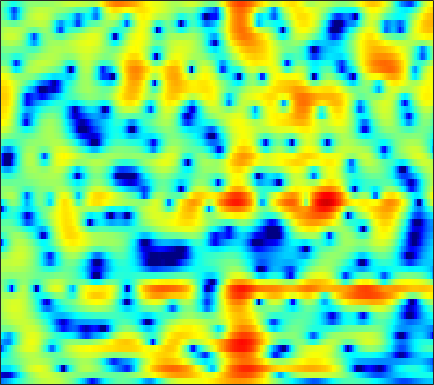

Source data for this figure (header and first rows):
-10.044, -9.443, -8.599, -7.7005, -7.0141, -6.1012, -5.2001, -4.5398, -3.6841, -2.8726, -2.1097, -1.5746, -0.91055, -0.30669, 0.11872, 0.63069, 1.0762, 1.3704, 1.7083, 1.9836, 2.194, 2.3068, 2.3977, 2.4193
-15.6, -16.18, -16.83, -16.6, -15.48, -13.11, -10.55, -8.745, -6.597, -4.738, -3.141, -2.098, -0.894, 0.118, 0.7616, 1.472, 2.027, 2.351, 2.662, 2.841, 2.899, 2.87, 2.743, 2.532
-6.173, -6.187, -6.191, -6.049, -5.783, -5.158, -4.265, -3.458, -2.282, -1.1, 0.01239, 0.7717, 1.666, 2.413, 2.866, 3.331, 3.627, 3.735, 3.723, 3.518, 3.098, 2.63, 1.776, 0.6
-3.599, -3.377, -3.039, -2.655, -2.328, -1.859, -1.359, -0.9702, -0.4443, 0.07918, 0.5717, 0.9083, 1.306, 1.631, 1.819, 1.988, 2.054, 2.032, 1.915, 1.694, 1.373, 1.071, 0.5995, 0.06915
-5.26, -4.799, -4.043, -3.22, -2.59, -1.763, -0.9872, -0.4496, 0.1959, 0.7666, 1.24, 1.521, 1.797, 1.95, 1.989, 1.928, 1.744, 1.529, 1.15, 0.7053, 0.2189, -0.1416, -0.5691, -0.8833
-12.19, -9.331, -6.65, -4.66, -3.414, -1.958, -0.6752, 0.185, 1.208, 2.079, 2.776, 3.173, 3.529, 3.671, 3.633, 3.366, 2.834, 2.246, 1.167, -0.3043, -2.293, -4.191, -7.317, -10.19
-7.869, -8.535, -9.402, -9.774, -9.201, -7.199, -4.672, -2.879, -0.8188, 0.8339, 2.111, 2.836, 3.526, 3.909, 4.007, 3.889, 3.485, 2.995, 2.098, 0.9321, -0.4633, -1.589, -3.018, -3.975
-4.376, -5.413, -6.867, -7.917, -7.873, -6.454, -4.293, -2.699, -0.8234, 0.6871, 1.847, 2.507, 3.143, 3.511, 3.622, 3.571, 3.311, 2.993, 2.421, 1.716, 0.9121, 0.272, -0.5893, -1.416
-0.6219, -0.6149, -0.5502, -0.3917, -0.1933, 0.1759, 0.6594, 1.057, 1.598, 2.088, 2.489, 2.706, 2.876, 2.891, 2.802, 2.552, 2.151, 1.75, 1.082, 0.2642, -0.7011, -1.53, -2.78, -4.218
0.4237, 0.7652, 1.161, 1.506, 1.74, 2.019, 2.268, 2.419, 2.569, 2.642, 2.637, 2.572, 2.394, 2.107, 1.819, 1.333, 0.733, 0.2137, -0.5777, -1.469, -2.483, -3.33, -4.59, -6.054
0.8747, 1.337, 1.849, 2.254, 2.501, 2.747, 2.899, 2.95, 2.934, 2.811, 2.58, 2.332, 1.892, 1.338, 0.8423, 0.08262, -0.7834, -1.48, -2.442, -3.405, -4.317, -4.938, -5.673, -6.287
1.419, 1.884, 2.401, 2.81, 3.039, 3.251, 3.344, 3.333, 3.219, 2.984, 2.606, 2.226, 1.578, 0.7579, 0.01724, -1.145, -2.536, -3.733, -5.55, -7.522, -9.297, -10.09, -10.02, -9.013
1.598, 2.004, 2.442, 2.773, 2.949, 3.112, 3.199, 3.214, 3.126, 2.903, 2.503, 2.088, 1.366, 0.4431, -0.3864, -1.656, -3.181, -4.55, -6.819, -9.821, -13.9, -16.45, -14.06, -9.985
1.132, 1.298, 1.282, 1.103, 0.9896, 1.041, 1.377, 1.728, 2.136, 2.326, 2.191, 1.847, 1.042, -0.1432, -1.201, -2.657, -3.805, -4.291, -4.407, -4.182, -3.745, -3.278, -2.522, -1.616
0.3913, -0.0807, -1.754, -5.092, -9.519, -14.21, -6.386, -2.894, -0.1564, 1.269, 1.781, 1.609, 0.6853, -1.191, -3.475, -8.621, -21.75, -14.63, -6.599, -2.811, -0.4937, 0.7385, 1.959, 2.806
-0.2155, -0.525, -1.212, -2.101, -2.679, -2.874, -2.232, -1.479, -0.5069, 0.2062, 0.5247, 0.4979, 0.1483, -0.4887, -1.072, -1.827, -2.254, -2.201, -1.691, -0.9049, -0.0665, 0.5082, 1.156, 1.644
0.7257, 0.6684, 0.5727, 0.4591, 0.4071, 0.4021, 0.4596, 0.5412, 0.6626, 0.7322, 0.7072, 0.6306, 0.433, 0.1544, -0.07719, -0.4021, -0.6731, -0.8246, -0.9509, -0.9898, -0.9458, -0.8739, -0.7395, -0.5768
1.667, 1.689, 1.708, 1.729, 1.752, 1.777, 1.78, 1.768, 1.724, 1.625, 1.46, 1.29, 0.9891, 0.6029, 0.2672, -0.2379, -0.7975, -1.255, -1.883, -2.498, -3.055, -3.375, -3.613, -3.589
1.83, 1.926, 2.075, 2.242, 2.356, 2.485, 2.579, 2.608, 2.577, 2.464, 2.257, 2.028, 1.621, 1.094, 0.6029, -0.178, -1.146, -2.008, -3.375, -5.052, -7.089, -8.78, -10.67, -10.65
0.2364, 0.5069, 0.9707, 1.478, 1.836, 2.258, 2.591, 2.764, 2.876, 2.857, 2.694, 2.471, 2.057, 1.493, 0.9578, 0.09255, -0.9625, -1.898, -3.403, -5.293, -7.712, -9.974, -13.1, -13.05
-5.104, -4.038, -2.4, -0.924, 0.0184, 1.03, 1.752, 2.128, 2.437, 2.532, 2.429, 2.24, 1.833, 1.266, 0.7563, -0.03517, -0.9028, -1.589, -2.509, -3.339, -3.997, -4.307, -4.362, -3.931
-13.38, -8.711, -4.874, -2.418, -1.086, 0.2122, 1.071, 1.493, 1.811, 1.864, 1.704, 1.459, 0.9443, 0.2487, -0.3727, -1.342, -2.435, -3.275, -4.242, -4.838, -4.817, -4.382, -3.403, -2.183
-3.344, -2.768, -1.802, -0.8628, -0.2416, 0.3564, 0.7475, 0.8982, 0.8954, 0.7001, 0.3336, -0.06574, -0.7076, -1.543, -2.334, -3.665, -5.495, -7.349, -11, -16.73, -15.43, -10.58, -6.071, -2.92
-0.6932, -0.6175, -0.4967, -0.3344, -0.2736, -0.2979, -0.4832, -0.7478, -1.262, -1.908, -2.667, -3.24, -3.929, -4.5, -4.906, -5.46, -6.121, -6.799, -7.752, -8.264, -7.472, -5.99, -3.61, -1.362
-1.486, -1.491, -1.461, -1.469, -1.576, -1.818, -2.367, -2.999, -4.166, -5.82, -7.925, -9.626, -11.38, -11.05, -9.784, -7.964, -6.448, -5.562, -4.5, -3.481, -2.408, -1.528, -0.2926, 0.957
-5.253, -4.907, -4.156, -3.536, -3.204, -3.098, -3.438, -3.99, -5.26, -7.176, -9.991, -12.84, -16.44, -14.6, -11.65, -8.377, -6.035, -4.625, -3.09, -1.857, -0.7549, -0.002672, 0.9772, 1.923
-17.59, -12.07, -7.497, -4.829, -3.529, -2.694, -2.461, -2.693, -3.398, -4.375, -5.471, -6.089, -6.585, -6.311, -5.685, -4.586, -3.422, -2.571, -1.688, -1.025, -0.543, -0.2266, 0.2832, 1.03
-5.666, -4.398, -2.537, -0.9406, -0.1581, 0.3944, 0.3569, -0.04779, -1.047, -2.712, -4.837, -6.592, -7.851, -6.859, -5.231, -3.181, -1.626, -0.8626, -0.4428, -0.7055, -1.877, -3.404, -6.037, -5.953
0.1532, 0.5852, 1.078, 1.534, 1.645, 1.631, 1.196, 0.6049, -0.6116, -2.517, -5.354, -8.135, -10.99, -8.494, -5.789, -3.074, -1.318, -0.5577, -0.1613, -0.4521, -1.488, -2.729, -4.436, -4.261
0.1679, 0.3086, 0.4452, 0.5108, 0.4972, 0.398, 0.1376, -0.1502, -0.696, -1.295, -1.915, -2.281, -2.505, -2.302, -1.914, -1.27, -0.654, -0.3258, -0.01792, 0.06952, 0.06045, 0.0187, 0.02252, 0.1983
-0.8841, -0.9354, -0.9564, -0.9905, -0.952, -0.9418, -0.8836, -0.857, -0.8287, -0.8151, -0.7628, -0.7075, -0.5732, -0.3916, -0.2269, 0.01885, 0.2517, 0.4225, 0.6046, 0.7474, 0.8518, 0.9268, 1.015, 1.073
-2.607, -2.922, -3.206, -3.252, -3.161, -2.857, -2.413, -2.026, -1.465, -0.9469, -0.4741, -0.1574, 0.2084, 0.4999, 0.668, 0.8333, 0.9442, 1.016, 1.081, 1.158, 1.235, 1.305, 1.412, 1.515
-5.878, -6.992, -8.105, -8.275, -7.877, -6.658, -5.192, -4.053, -2.638, -1.393, -0.3897, 0.2122, 0.8036, 1.179, 1.315, 1.333, 1.192, 1.007, 0.7402, 0.5589, 0.5665, 0.7196, 1.087, 1.559
-10.77, -14.93, -23.07, -25.3, -18.93, -13.18, -9.05, -6.514, -3.82, -1.708, -0.1352, 0.7359, 1.507, 1.872, 1.88, 1.523, 0.7244, -0.2046, -1.796, -3.527, -4.225, -3.474, -1.531, 0.3947
-10.55, -14.31, -21.08, -33.66, -25.95, -15.99, -10.41, -7.289, -4.145, -1.811, -0.1344, 0.7821, 1.588, 1.938, 1.897, 1.399, 0.32, -0.9556, -3.6, -7.815, -11.45, -8.362, -3.56, -0.3603
-5.89, -7.439, -9.215, -10.05, -9.799, -8.33, -6.397, -4.919, -3.172, -1.711, -0.5519, 0.1147, 0.7523, 1.097, 1.174, 1.049, 0.6825, 0.2807, -0.3149, -0.7941, -0.8664, -0.5738, 0.1724, 1.075
-1.913, -2.412, -2.981, -3.298, -3.358, -3.173, -2.783, -2.412, -1.852, -1.322, -0.8165, -0.4897, -0.1216, 0.1655, 0.3321, 0.4951, 0.5933, 0.6344, 0.6907, 0.776, 0.9067, 1.047, 1.278, 1.506
0.8673, 0.6187, 0.2674, -0.08955, -0.322, -0.6301, -0.8862, -1.065, -1.265, -1.408, -1.49, -1.479, -1.365, -1.121, -0.8774, -0.5048, -0.1083, 0.1877, 0.5454, 0.8613, 1.115, 1.26, 1.383, 1.419
3.168, 2.946, 2.556, 2.041, 1.572, 0.8401, -0.02246, -0.7402, -1.803, -2.876, -3.832, -4.305, -4.434, -3.981, -3.376, -2.424, -1.474, -0.8151, -0.06683, 0.5254, 0.9712, 1.2, 1.357, 1.342
4.9, 4.678, 4.215, 3.542, 2.864, 1.749, 0.3107, -1.014, -3.211, -6.123, -10.06, -13.77, -15.11, -10.8, -8.02, -5.301, -3.336, -2.199, -1.019, -0.1365, 0.4903, 0.8102, 1.048, 1.055
5.59, 5.454, 5.024, 4.328, 3.612, 2.376, 0.8075, -0.6197, -2.859, -5.504, -8.445, -10.37, -11.19, -9.748, -8.194, -6.221, -4.537, -3.519, -2.361, -1.453, -0.7854, -0.424, -0.1182, -0.02845
5.737, 5.773, 5.526, 4.92, 4.266, 3.089, 1.583, 0.2794, -1.662, -3.731, -5.634, -6.805, -7.781, -7.928, -7.615, -6.822, -5.896, -5.195, -4.301, -3.544, -2.895, -2.489, -2.083, -1.805
6.088, 6.27, 6.171, 5.675, 5.037, 3.868, 2.301, 0.839, -1.502, -4.389, -7.912, -10.92, -14.11, -13.65, -12, -10.13, -8.888, -8.191, -7.582, -7.012, -6.394, -5.892, -5.225, -4.622
6.43, 6.582, 6.452, 5.996, 5.413, 4.315, 2.861, 1.485, -0.7987, -3.665, -7.342, -10.58, -14.25, -13.99, -12.78, -11.89, -11.9, -12.48, -13.71, -14.36, -13.6, -12.5, -10.95, -9.75
6.317, 6.33, 6.125, 5.67, 5.188, 4.324, 3.211, 2.241, 0.7508, -0.9084, -2.643, -3.926, -5.452, -6.806, -7.777, -9.295, -11.47, -13.97, -19.14, -25.84, -20.82, -17.79, -16.17, -16.2
5.699, 5.609, 5.367, 4.933, 4.505, 3.838, 3.059, 2.43, 1.583, 0.7241, -0.1731, -0.8481, -1.743, -2.734, -3.526, -4.705, -6.138, -7.242, -8.774, -10.02, -10.94, -11.52, -12.73, -14.79
4.38, 4.296, 3.985, 3.473, 2.951, 2.172, 1.457, 1.026, 0.6701, 0.527, 0.5228, 0.5206, 0.424, 0.2407, 0.01053, -0.4232, -0.9607, -1.44, -2.099, -2.809, -3.521, -4.073, -4.769, -5.423
1.872, 1.955, 1.563, 0.6352, -0.4369, -2.398, -4.614, -5.65, -5.083, -3.188, -1.351, -0.2786, 0.7553, 1.44, 1.75, 1.963, 2.02, 1.951, 1.778, 1.516, 1.208, 0.9308, 0.5456, 0.1269
-1.038, -0.7303, -0.9571, -1.93, -3.2, -5.879, -10.04, -13.28, -10.68, -6.299, -3.346, -1.817, -0.3424, 0.6571, 1.2, 1.715, 2.05, 2.22, 2.349, 2.411, 2.388, 2.325, 2.165, 1.936
-1.825, -1.514, -1.415, -1.683, -2.1, -2.779, -3.388, -3.64, -3.519, -2.968, -2.227, -1.694, -1.074, -0.5741, -0.2422, 0.147, 0.4969, 0.7635, 1.085, 1.379, 1.611, 1.751, 1.855, 1.881
-0.8276, -0.5208, -0.2589, -0.1591, -0.1839, -0.3243, -0.5362, -0.6868, -0.8805, -1.073, -1.316, -1.521, -1.844, -2.148, -2.316, -2.325, -2.011, -1.598, -0.9002, -0.2011, 0.4319, 0.8126, 1.208, 1.457
0.5733, 0.9832, 1.368, 1.592, 1.672, 1.644, 1.474, 1.257, 0.821, 0.1856, -0.7084, -1.591, -3.136, -5.159, -6.912, -8.539, -7.645, -5.907, -3.587, -1.78, -0.4989, 0.1638, 0.7386, 1.031
1.363, 1.883, 2.385, 2.68, 2.785, 2.802, 2.678, 2.464, 2.018, 1.342, 0.371, -0.6493, -2.499, -5.249, -8.105, -12.1, -9.889, -6.72, -3.572, -1.553, -0.3389, 0.1845, 0.4198, 0.2425
0.9663, 1.446, 1.864, 2.081, 2.13, 2.117, 2.043, 1.962, 1.819, 1.604, 1.258, 0.897, 0.2841, -0.4014, -0.8387, -1.141, -0.9697, -0.5818, 0.04881, 0.5566, 0.7751, 0.6715, 0.1196, -1.01
0.01975, 0.1494, 0.03951, -0.2955, -0.613, -1.008, -1.169, -1.028, -0.5764, 0.01648, 0.5814, 0.9534, 1.309, 1.577, 1.727, 1.911, 2.064, 2.178, 2.253, 2.212, 1.966, 1.582, 0.7694, -0.4959
-0.9173, -1.325, -2.331, -3.983, -5.704, -8.545, -10.34, -9.134, -6.061, -3.42, -1.45, -0.342, 0.7894, 1.601, 2.046, 2.476, 2.761, 2.883, 2.941, 2.869, 2.647, 2.382, 1.868, 1.19
-1.272, -1.908, -3.156, -4.989, -6.833, -9.936, -12.04, -10.67, -7.289, -4.468, -2.363, -1.192, -0.003115, 0.8304, 1.299, 1.728, 2.014, 2.137, 2.23, 2.227, 2.153, 2.069, 1.899, 1.689
-0.5626, -1.101, -1.91, -2.757, -3.331, -3.91, -4.013, -3.775, -3.096, -2.215, -1.348, -0.7708, -0.1804, 0.216, 0.3959, 0.5196, 0.5388, 0.5398, 0.5326, 0.5644, 0.6414, 0.7017, 0.8152, 0.9343
